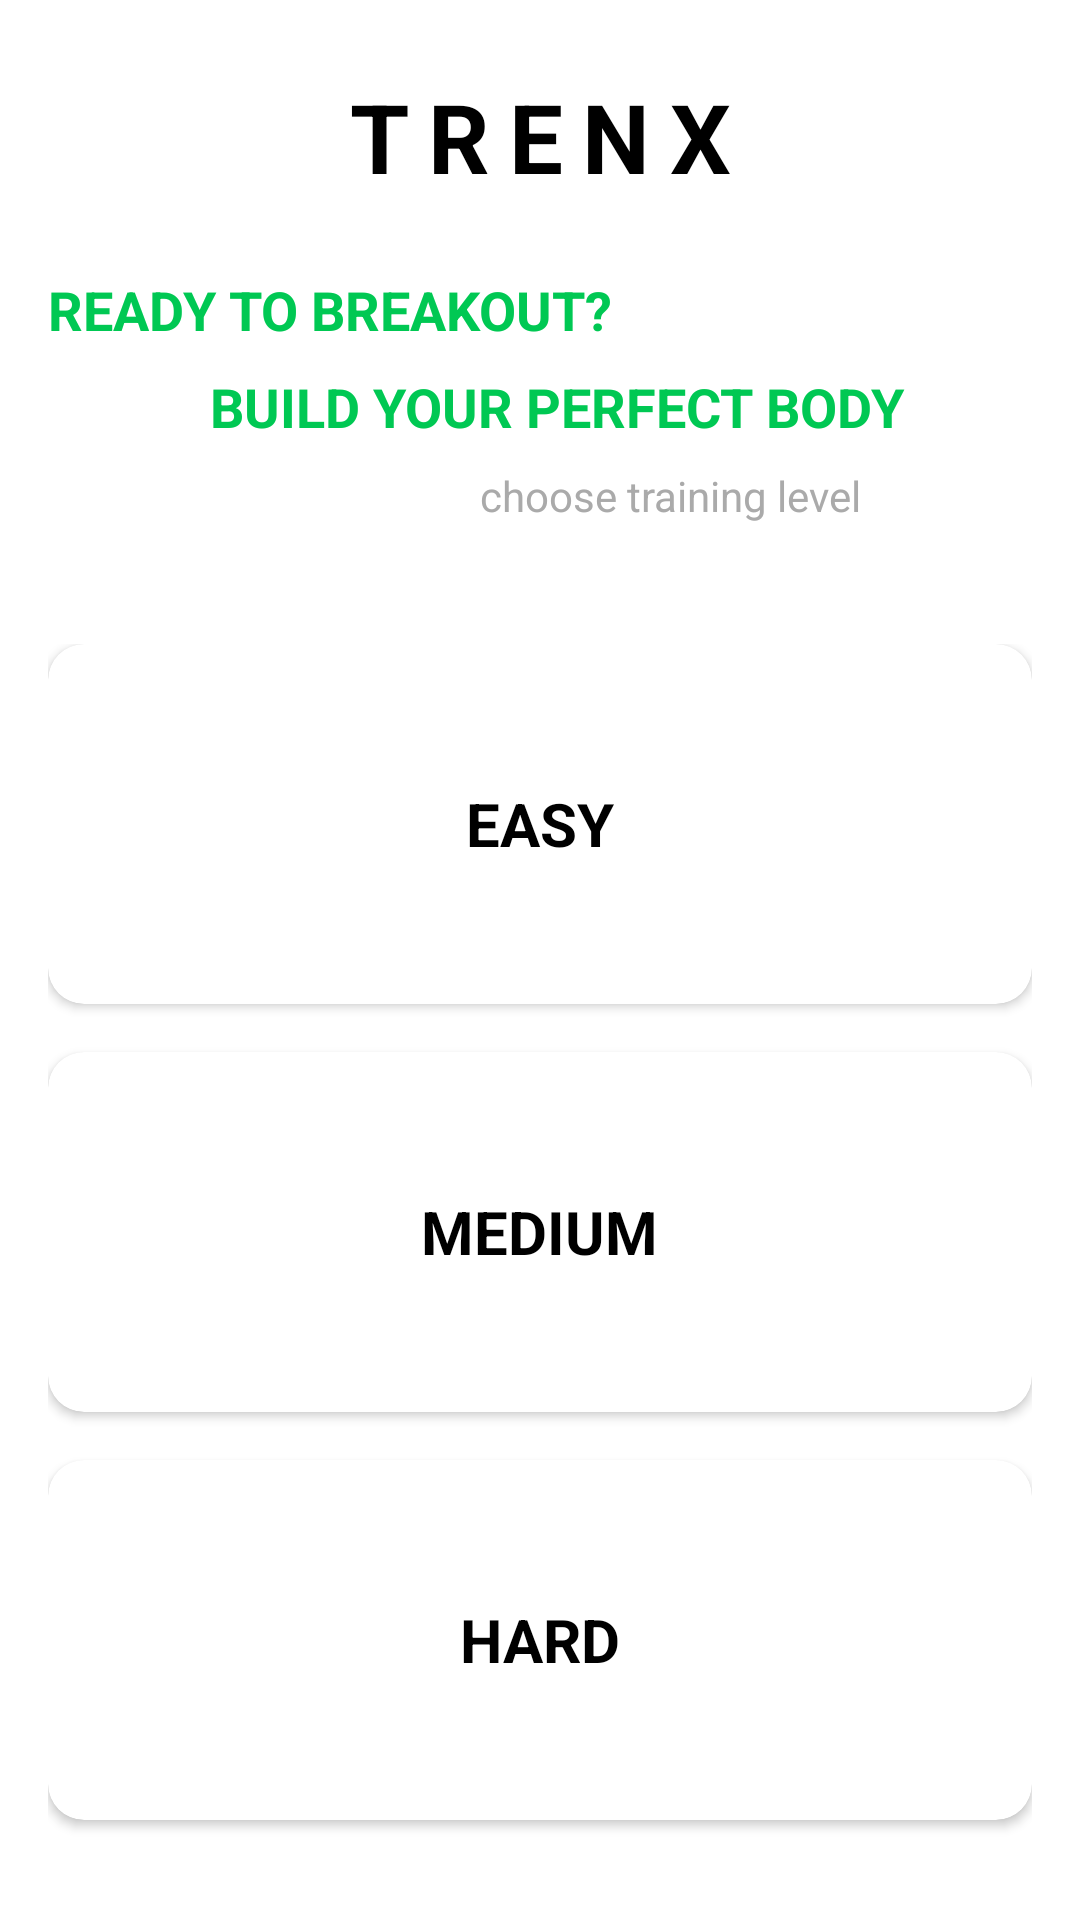

The Android layout XML behind this screen, and the referenced resources:
<!-- AndroidManifest.xml: application theme Theme.Trenx -->
<!-- res/layout/activity_level.xml -->
<?xml version="1.0" encoding="utf-8"?>
<LinearLayout xmlns:android="http://schemas.android.com/apk/res/android"
    xmlns:app="http://schemas.android.com/apk/res-auto"
    xmlns:tools="http://schemas.android.com/tools"
    android:id="@+id/main"
    android:layout_width="match_parent"
    android:layout_height="match_parent"
    android:orientation="vertical"
    android:background="?android:attr/windowBackground"
    android:fitsSystemWindows="true"
    tools:context=".activity.LevelActivity">

    <TextView
        android:layout_width="match_parent"
        android:layout_height="wrap_content"
        android:text="@string/app_name"
        android:textSize="32sp"
        android:textStyle="bold"
        android:textColor="?android:attr/textColorPrimary"
        android:textAlignment="center"
        android:layout_marginTop="24dp"
        android:layout_marginBottom="24dp"
        android:letterSpacing="0.2"/>

    <TextView
        android:layout_width="wrap_content"
        android:layout_height="wrap_content"
        android:text="@string/ready_to_breakout"
        android:textSize="18sp"
        android:textColor="@color/accent_color"
        android:textStyle="bold"
        android:layout_marginStart="16dp"
        android:layout_marginBottom="8dp"/>

    <TextView
        android:layout_width="wrap_content"
        android:layout_height="wrap_content"
        android:text="@string/build_perfect_body"
        android:textSize="18sp"
        android:textColor="@color/accent_color"
        android:textStyle="bold"
        android:layout_marginStart="70dp"
        android:layout_marginBottom="8dp"/>

    <TextView
        android:layout_width="wrap_content"
        android:layout_height="wrap_content"
        android:text="@string/choose_level"
        android:textSize="14sp"
        android:textColor="?android:attr/textColorSecondary"
        android:layout_marginStart="160dp"
        android:layout_marginBottom="24dp"/>

    <ScrollView
        android:layout_width="match_parent"
        android:layout_height="match_parent">

        <LinearLayout
            android:layout_width="match_parent"
            android:layout_height="wrap_content"
            android:orientation="vertical"
            android:padding="16dp">

            <androidx.cardview.widget.CardView
                android:id="@+id/card_easy"
                android:layout_width="match_parent"
                android:layout_height="120dp"
                android:layout_marginBottom="16dp"
                app:cardBackgroundColor="?attr/colorSurface"
                app:cardCornerRadius="12dp"
                app:cardElevation="2dp"
                android:clickable="true"
                android:focusable="true"
                android:foreground="?android:attr/selectableItemBackground">

                <LinearLayout
                    android:layout_width="match_parent"
                    android:layout_height="match_parent"
                    android:orientation="vertical"
                    android:gravity="center">
                    <TextView
                        android:layout_width="wrap_content"
                        android:layout_height="wrap_content"
                        android:text="@string/easy"
                        android:textColor="?android:attr/textColorPrimary"
                        android:textSize="20sp"
                        android:textStyle="bold"/>
                </LinearLayout>
            </androidx.cardview.widget.CardView>

            <androidx.cardview.widget.CardView
                android:id="@+id/card_normal"
                android:layout_width="match_parent"
                android:layout_height="120dp"
                android:layout_marginBottom="16dp"
                app:cardBackgroundColor="?attr/colorSurface"
                app:cardCornerRadius="12dp"
                app:cardElevation="2dp"
                android:clickable="true"
                android:focusable="true"
                android:foreground="?android:attr/selectableItemBackground">

                <LinearLayout
                    android:layout_width="match_parent"
                    android:layout_height="match_parent"
                    android:orientation="vertical"
                    android:gravity="center">
                    <TextView
                        android:layout_width="wrap_content"
                        android:layout_height="wrap_content"
                        android:text="@string/medium"
                        android:textColor="?android:attr/textColorPrimary"
                        android:textSize="20sp"
                        android:textStyle="bold"/>
                </LinearLayout>
            </androidx.cardview.widget.CardView>

            <androidx.cardview.widget.CardView
                android:id="@+id/card_hard"
                android:layout_width="match_parent"
                android:layout_height="120dp"
                android:layout_marginBottom="16dp"
                app:cardBackgroundColor="?attr/colorSurface"
                app:cardCornerRadius="12dp"
                app:cardElevation="2dp"
                android:clickable="true"
                android:focusable="true"
                android:foreground="?android:attr/selectableItemBackground">

                <LinearLayout
                    android:layout_width="match_parent"
                    android:layout_height="match_parent"
                    android:orientation="vertical"
                    android:gravity="center">
                    <TextView
                        android:layout_width="wrap_content"
                        android:layout_height="wrap_content"
                        android:text="@string/hard"
                        android:textColor="?android:attr/textColorPrimary"
                        android:textSize="20sp"
                        android:textStyle="bold"/>
                </LinearLayout>
            </androidx.cardview.widget.CardView>

        </LinearLayout>
    </ScrollView>

</LinearLayout>
<!-- resources referenced by this layout -->
<resources>
  <color name="accent_color">#00C853</color>
  <string name="app_name">TRENX</string>
  <string name="build_perfect_body">BUILD YOUR PERFECT BODY</string>
  <string name="choose_level">choose training level</string>
  <string name="easy">EASY</string>
  <string name="hard">HARD</string>
  <string name="medium">MEDIUM</string>
  <string name="ready_to_breakout">READY TO BREAKOUT?</string>
  <style name="Theme.Trenx" parent="Base.Theme.Trenx" />
  <style name="Base.Theme.Trenx" parent="Theme.Material3.DayNight.NoActionBar">
          <item name="colorPrimary">@android:color/black</item>
          <item name="colorOnPrimary">@android:color/white</item>
          <item name="colorSecondary">@android:color/darker_gray</item>
          <item name="colorOnSecondary">@android:color/white</item>
          <item name="colorSecondaryContainer">@android:color/transparent</item>
          <item name="colorOnSecondaryContainer">@android:color/black</item>
  
          <item name="android:windowBackground">@android:color/white</item>
          <item name="colorSurface">@android:color/white</item>
          <item name="colorOnSurface">@android:color/black</item>
  
          <item name="android:textColorPrimary">@android:color/black</item>
          <item name="android:textColorSecondary">@android:color/darker_gray</item>
  
          <item name="colorAccent">@color/accent_color</item>
  
          <item name="android:statusBarColor">@android:color/white</item>
          <item name="android:windowLightStatusBar">true</item>
          <item name="android:navigationBarColor">@android:color/white</item>
          <item name="android:windowLightNavigationBar" tools:targetApi="27">true</item>
      </style>
</resources>
